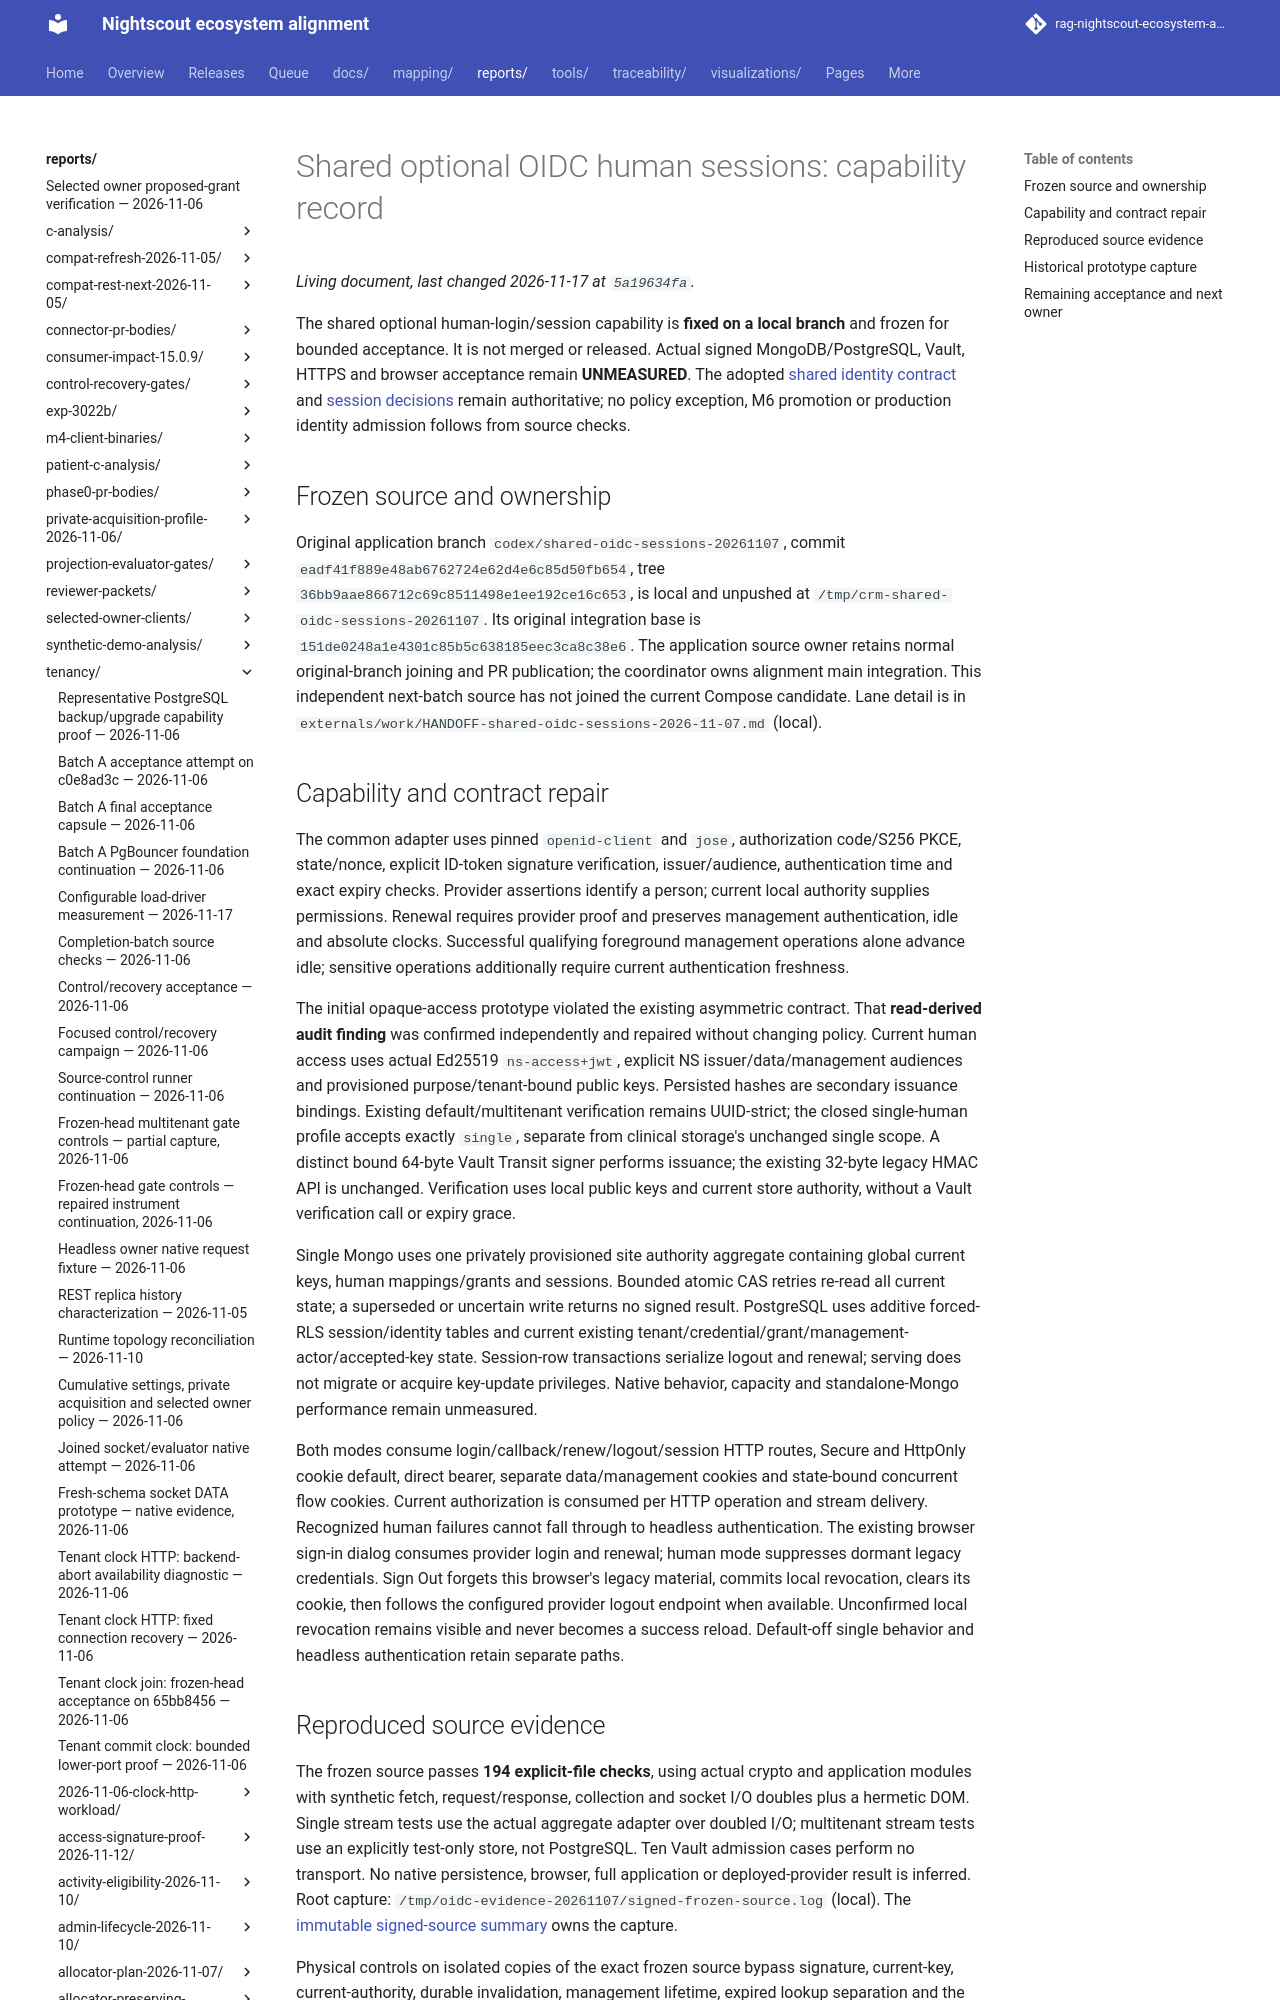

repository: bewest/rag-nightscout-ecosystem-alignment · page: reports/tenancy/shared-oidc-sessions-2026-11-07/index.html · generator: mkdocs

# Shared optional OIDC human sessions: capability record

The shared optional human-login/session capability is **fixed on a local branch**
and frozen for bounded acceptance. It is not merged or released. Actual signed
MongoDB/PostgreSQL, Vault, HTTPS and browser acceptance remain **UNMEASURED**.
The adopted [shared identity contract](../../../docs/30-design/tenancy/owner-authority.md#shared-oidc-integration)
and [session decisions](../../../docs/30-design/tenancy/multitenancy-decisions.md#m6-human-session-effects-2026-11-07)
remain authoritative; no policy exception, M6 promotion or production identity
admission follows from source checks.

## Frozen source and ownership

Original application branch `codex/shared-oidc-sessions-20261107`, commit
`eadf41f889e48ab6762724e62d4e6c85d50fb654`, tree
`36bb9aae866712c69c8511498e1ee192ce16c653`, is local and unpushed at
`/tmp/crm-shared-oidc-sessions-20261107`. Its original integration base is
`151de0248a1e4301c85b5c638185eec3ca8c38e6`. The application source owner retains
normal original-branch joining and PR publication; the coordinator owns alignment
main integration. This independent next-batch source has not joined the current
Compose candidate. Lane detail is in
`externals/work/HANDOFF-shared-oidc-sessions-2026-11-07.md` (local).
